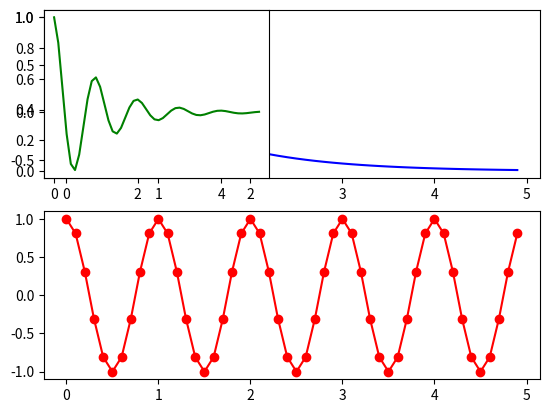

Reproduce this figure in Python.
# Try running this program.
# Then change it to generate another subplot with the product of y1 and y2.

import numpy as np
import matplotlib.pyplot as plt

plt.figure(1)

t = np.arange(0.0, 5.0, 0.1)  # try printing t

plt.subplot(2, 1, 1)
y1 = np.exp(-t)
plt.plot(t, y1, 'b')  # try 'g' or 'bo' or 'k+'

plt.subplot(2, 1, 2)
y2 = np.cos(2*np.pi*t)
plt.plot(t, y2, 'ro-')

plt.subplot(2, 2, 1)
y3 = y1 * y2
plt.plot(t, y3, 'g')

plt.show()

 
